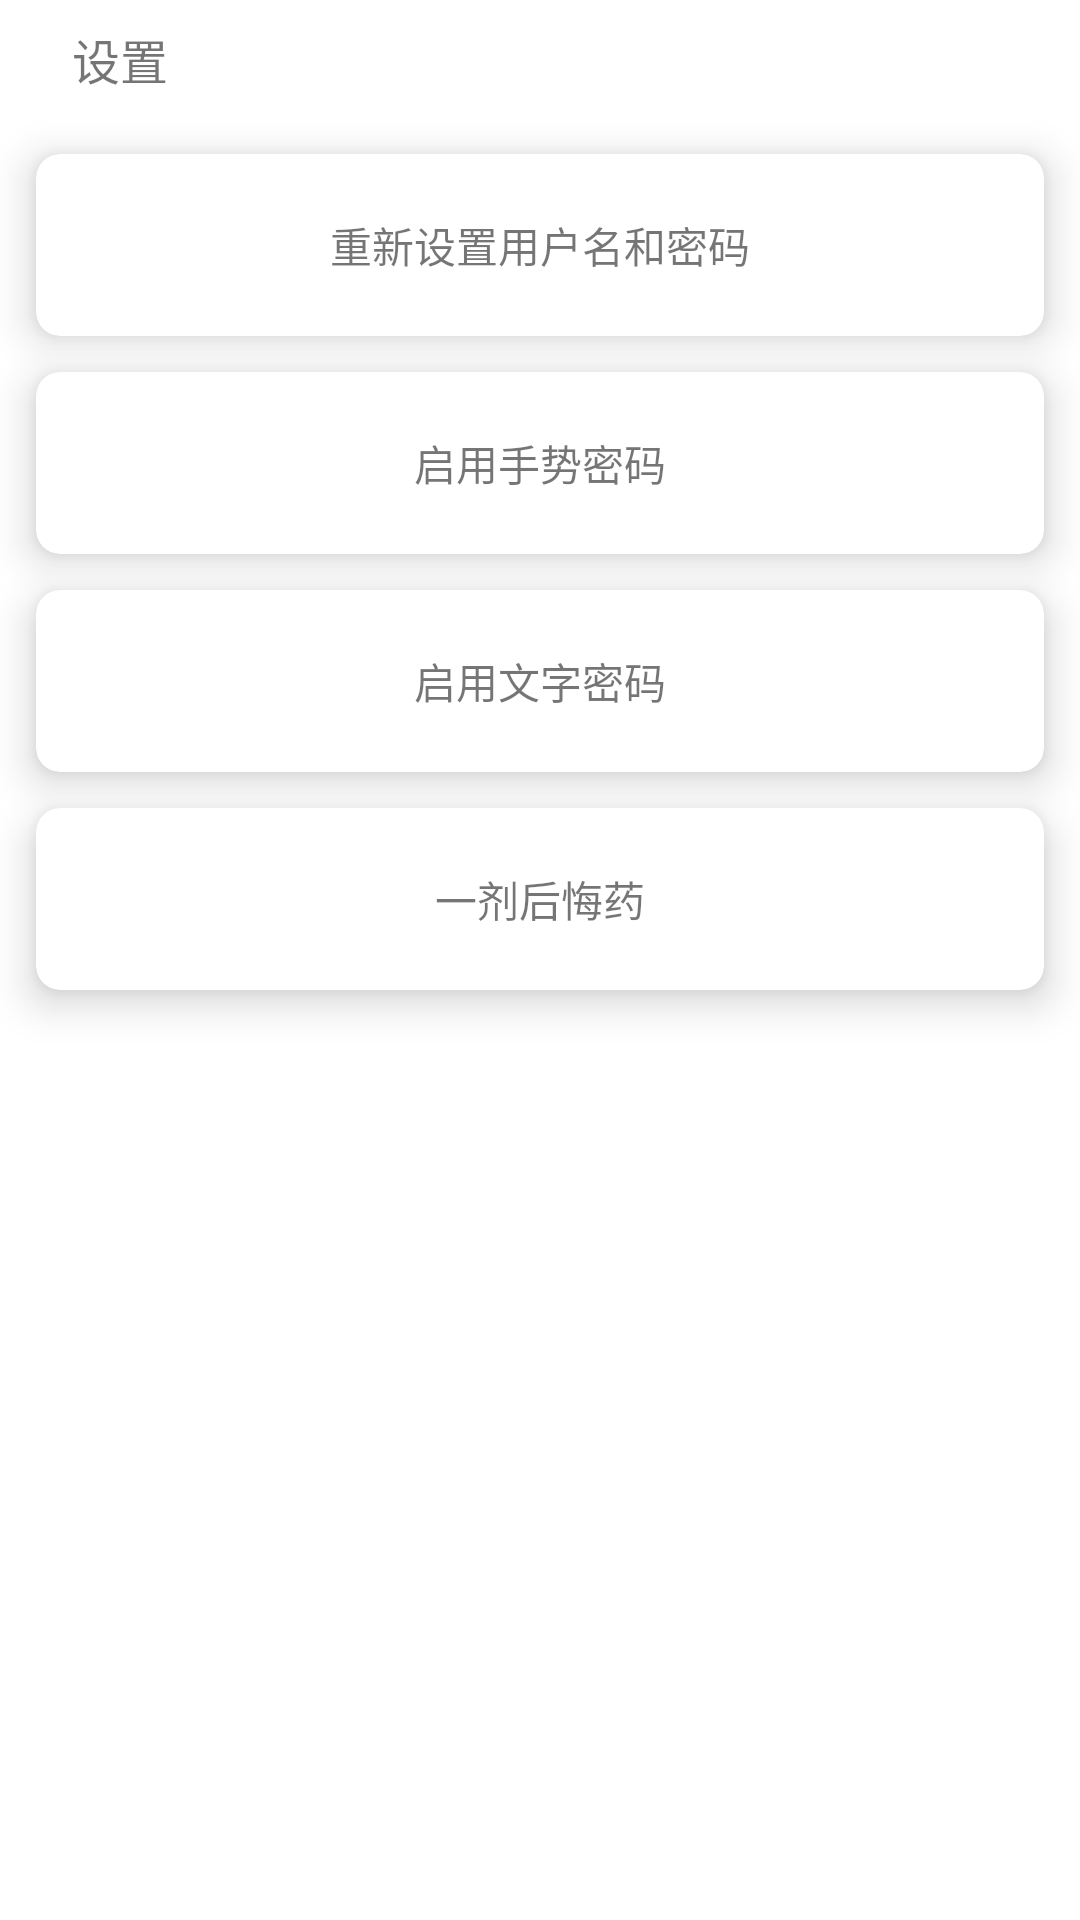

The Android layout XML behind this screen, and the referenced resources:
<!-- AndroidManifest.xml: application theme AppTheme -->
<!-- res/layout/setup_layout.xml -->
<?xml version="1.0" encoding="utf-8"?>
<LinearLayout xmlns:android="http://schemas.android.com/apk/res/android"
    xmlns:app="http://schemas.android.com/apk/res-auto"
    android:orientation="vertical"
    android:id="@+id/root"
    android:layout_width="match_parent"
    android:layout_height="wrap_content">
    <TextView
        android:layout_width="match_parent"
        android:layout_height="wrap_content"
        android:textSize="16sp"
        android:background="@color/colorExtraTextTitleBG"
        android:text="设置"
        android:paddingStart="24dp"
        android:paddingBottom="8dp"
        android:paddingTop="8dp"/>


    <com.google.android.material.card.MaterialCardView
        android:id="@+id/cardView1"
        android:layout_width="match_parent"
        android:layout_height="wrap_content"
        android:layout_marginStart="12dp"
        android:layout_marginEnd="12dp"
        android:layout_marginTop="12dp"
        app:cardCornerRadius="8dp"
        app:cardElevation="8dp">

        <TextView
            android:id="@+id/setup_user_pwd_TV"
            android:layout_width="match_parent"
            android:layout_height="wrap_content"
            android:paddingTop="20dp"
            android:paddingBottom="20dp"
            android:gravity="center"
            android:text="重新设置用户名和密码"/>
    </com.google.android.material.card.MaterialCardView>

    <com.google.android.material.card.MaterialCardView
        android:id="@+id/cardView2"
        android:layout_width="match_parent"
        android:layout_height="wrap_content"
        android:layout_marginStart="12dp"
        android:layout_marginEnd="12dp"
        android:layout_marginTop="12dp"
        app:cardCornerRadius="8dp"
        app:cardElevation="8dp">

        <TextView
            android:id="@+id/setup_gesture_pwd_TV"
            android:layout_width="match_parent"
            android:layout_height="wrap_content"
            android:paddingTop="20dp"
            android:paddingBottom="20dp"
            android:text="启用手势密码"
            android:gravity="center"/>
    </com.google.android.material.card.MaterialCardView>

    <com.google.android.material.card.MaterialCardView
        android:id="@+id/cardView3"
        android:layout_width="match_parent"
        android:layout_height="wrap_content"
        android:layout_marginStart="12dp"
        android:layout_marginEnd="12dp"
        android:layout_marginTop="12dp"
        app:cardCornerRadius="8dp"
        app:cardElevation="8dp">

        <TextView
            android:id="@+id/setup_text_pwd_TV"
            android:layout_width="match_parent"
            android:layout_height="wrap_content"
            android:paddingTop="20dp"
            android:paddingBottom="20dp"
            android:gravity="center"
            android:text="启用文字密码"/>
    </com.google.android.material.card.MaterialCardView>
    <com.google.android.material.card.MaterialCardView
        android:id="@+id/cardView4"
        android:layout_width="match_parent"
        android:layout_height="wrap_content"
        android:layout_marginStart="12dp"
        android:layout_marginEnd="12dp"
        android:layout_marginTop="12dp"
        android:layout_marginBottom="20dp"
        app:cardCornerRadius="8dp"
        app:cardElevation="8dp">

        <TextView
            android:id="@+id/setup_resume_TV"
            android:layout_width="match_parent"
            android:layout_height="wrap_content"
            android:paddingTop="20dp"
            android:paddingBottom="20dp"
            android:gravity="center"
            android:text="一剂后悔药"/>
    </com.google.android.material.card.MaterialCardView>
</LinearLayout>
<!-- resources referenced by this layout -->
<resources>
  <style name="AppTheme" parent="Theme.MaterialComponents.Light.NoActionBar">
          
          <item name="colorPrimary">@color/colorPrimary</item>
          <item name="colorPrimaryDark">@color/colorPrimaryDark</item>
          <item name="colorAccent">@color/colorAccent</item>
      </style>
  <!-- not gathered from this repository: default colours our renderer supplied (Android Studio template values) -->
  <color name="colorPrimary">#FF6200EE</color>
  <color name="colorPrimaryDark">#FF3700B3</color>
  <color name="colorAccent">#FF03DAC5</color>
</resources>
